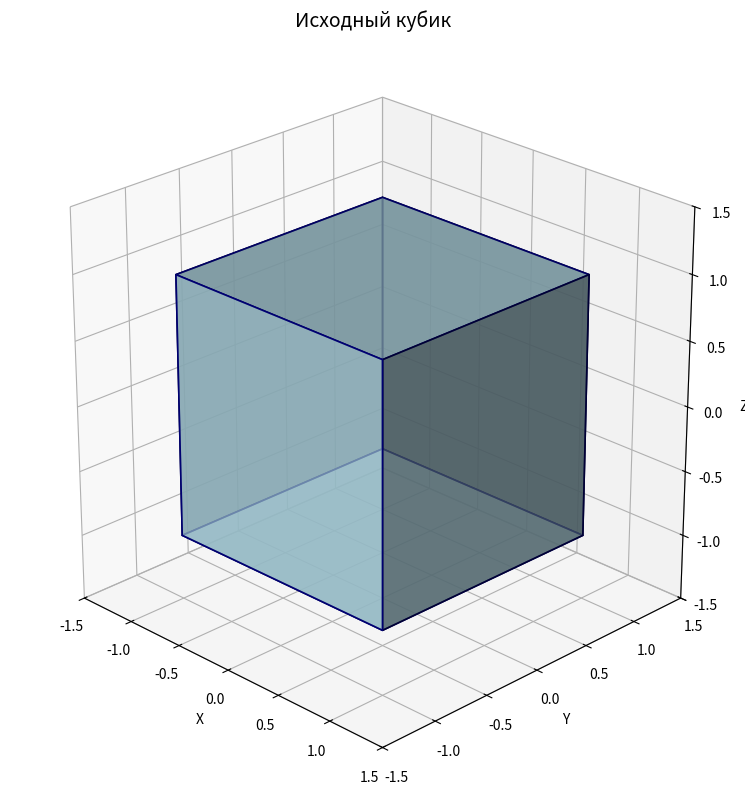
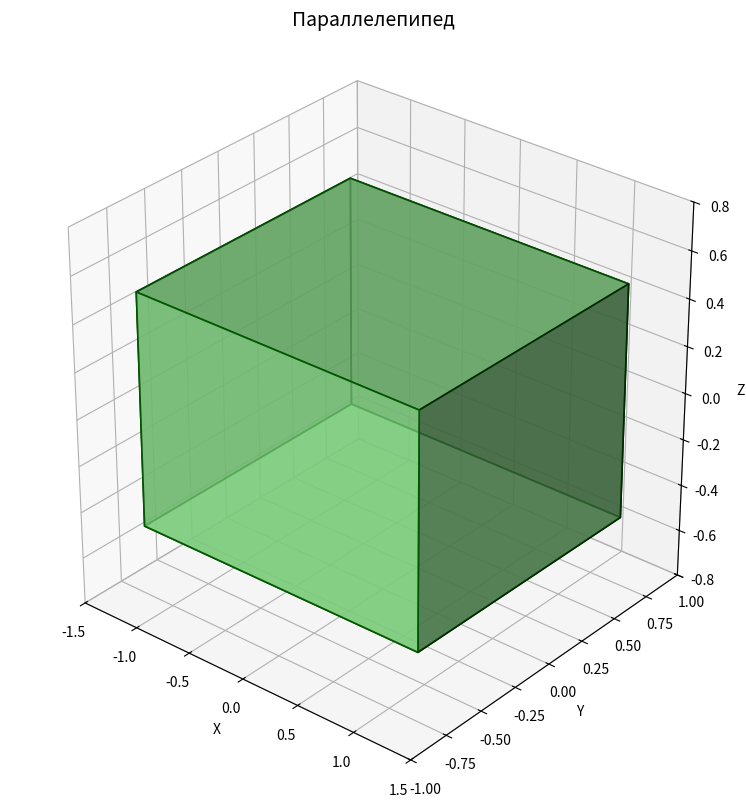

Here is the Python script that generated these plots, in order:
"""
Лабораторная работа №3: Матрицы в 3D-графике
Задание 1: Создание кубика и других фигур
Без цветных стрелок (осей координат), но с координатной сеткой
"""

import numpy as np
import matplotlib.pyplot as plt
from mpl_toolkits.mplot3d.art3d import Poly3DCollection
import os

# Создаём папки для данных
os.makedirs('img', exist_ok=True)
os.makedirs('data', exist_ok=True)

# ============================== БАЗОВЫЕ ФУНКЦИИ ==============================

def draw_shape(ax, vertices, faces, face_color='skyblue',
               edge_color='black', alpha=0.8, linewidth=0.8, shade=True):
    """
    Отрисовка фигуры по вершинам и граням
    """
    # Преобразуем однородные координаты в декартовы
    cartesian_vertices = (vertices[:3, :] / vertices[3, :]).T

    # Создаём коллекцию полигонов
    poly_collection = Poly3DCollection(
        cartesian_vertices[faces],
        facecolors=face_color,
        edgecolors=edge_color,
        linewidths=linewidth,
        alpha=alpha,
        shade=shade
    )

    ax.add_collection3d(poly_collection)

    return cartesian_vertices

def create_cube(center=(0, 0, 0), size=2):
    """
    Создание вершин и граней куба
    """
    cx, cy, cz = center
    half = size / 2

    # Вершины куба в однородных координатах (w=1)
    vertices = np.array([
        [cx - half, cx + half, cx + half, cx - half,
         cx - half, cx + half, cx + half, cx - half],  # X
        [cy - half, cy - half, cy + half, cy + half,
         cy - half, cy - half, cy + half, cy + half],  # Y
        [cz - half, cz - half, cz - half, cz - half,
         cz + half, cz + half, cz + half, cz + half],  # Z
        [1, 1, 1, 1, 1, 1, 1, 1]                     # W
    ], dtype=np.float64)

    # Грани куба (индексы вершин)
    faces = np.array([
        [0, 1, 2, 3],  # Нижняя грань
        [4, 5, 6, 7],  # Верхняя грань
        [0, 1, 5, 4],  # Передняя грань
        [2, 3, 7, 6],  # Задняя грань
        [1, 2, 6, 5],  # Правая грань
        [0, 3, 7, 4]   # Левая грань
    ])

    return vertices, faces

def setup_3d_plot(figsize=(10, 8), elev=25, azim=-45,
                  limits=(-2, 2), grid=True):
    """
    Настройка 3D графика с координатной сеткой, но без осей
    """
    fig = plt.figure(figsize=figsize, dpi=100, facecolor='white')
    ax = fig.add_subplot(111, projection='3d')

    # Настраиваем пропорции осей
    ax.set_box_aspect([1, 1, 1])

    # Настраиваем пределы
    if isinstance(limits[0], (tuple, list)):
        ax.set_xlim(limits[0])
        ax.set_ylim(limits[1])
        ax.set_zlim(limits[2])
    else:
        ax.set_xlim(limits)
        ax.set_ylim(limits)
        ax.set_zlim(limits)

    # Включаем координатную сетку
    ax.grid(grid)

    # Устанавливаем угол обзора
    ax.view_init(elev=elev, azim=azim)

    # Оставляем подписи осей для ориентира
    ax.set_xlabel('X')
    ax.set_ylabel('Y')
    ax.set_zlabel('Z')

    return fig, ax

def create_parallelepiped(center=(0, 0, 0), dimensions=(2, 1.5, 1)):
    """
    Создание параллелепипеда
    """
    cx, cy, cz = center
    dx, dy, dz = dimensions

    # Вершины параллелепипеда
    vertices = np.array([
        [cx - dx/2, cx + dx/2, cx + dx/2, cx - dx/2,
         cx - dx/2, cx + dx/2, cx + dx/2, cx - dx/2],  # X
        [cy - dy/2, cy - dy/2, cy + dy/2, cy + dy/2,
         cy - dy/2, cy - dy/2, cy + dy/2, cy + dy/2],  # Y
        [cz - dz/2, cz - dz/2, cz - dz/2, cz - dz/2,
         cz + dz/2, cz + dz/2, cz + dz/2, cz + dz/2],  # Z
        [1, 1, 1, 1, 1, 1, 1, 1]                     # W
    ], dtype=np.float64)

    # Грани
    faces = np.array([
        [0, 1, 2, 3],  # Нижняя
        [4, 5, 6, 7],  # Верхняя
        [0, 1, 5, 4],  # Передняя
        [2, 3, 7, 6],  # Задняя
        [1, 2, 6, 5],  # Правая
        [0, 3, 7, 4]   # Левая
    ])

    return vertices, faces

# ============================== ЗАДАНИЕ 1 ==============================

def task1():
    """
    Задание 1: Создание кубика и других фигур
    """
    print("="*60)
    print("ЗАДАНИЕ 1: СОЗДАНИЕ КУБИКА И ДРУГИХ ФИГУР")
    print("="*60)

    # 1.1 Создание и отрисовка кубика
    print("\n1.1 Создание и визуализация кубика...")

    vertices_cube, faces_cube = create_cube(center=(0, 0, 0), size=2)

    fig, ax = setup_3d_plot(figsize=(10, 8), elev=25, azim=-45, limits=(-1.5, 1.5), grid=True)

    draw_shape(ax, vertices_cube, faces_cube,
               face_color='lightblue',
               edge_color='navy',
               alpha=0.7,
               linewidth=1.2,
               shade=True)

    ax.set_title("Исходный кубик", fontsize=14, pad=20)

    plt.tight_layout()
    plt.savefig('img/task1_cube.png', dpi=150, bbox_inches='tight', pad_inches=0.1)
    print("Сохранено: img/task1_cube.png")
    plt.show()

    # 1.2 Создание параллелепипеда
    print("\n1.2 Создание и визуализация параллелепипеда...")

    vertices_par, faces_par = create_parallelepiped(
        center=(0, 0, 0),
        dimensions=(2.5, 1.5, 1.0)
    )

    fig, ax = setup_3d_plot(figsize=(10, 8), elev=30, azim=-50,
                           limits=[(-1.5, 1.5), (-1.0, 1.0), (-0.8, 0.8)], grid=True)

    draw_shape(ax, vertices_par, faces_par,
               face_color='lightgreen',
               edge_color='darkgreen',
               alpha=0.7,
               linewidth=1.2,
               shade=True)

    ax.set_title("Параллелепипед", fontsize=14, pad=20)

    plt.tight_layout()
    plt.savefig('img/task1_parallelepiped.png', dpi=150, bbox_inches='tight', pad_inches=0.1)
    print("Сохранено: img/task1_parallelepiped.png")
    plt.show()

    # 1.3 Вывод информации
    print("\n1.3 Информация о структуре данных:")
    print(f"   Вершины куба: матрица {vertices_cube.shape}")
    print(f"   Грани куба: матрица {faces_cube.shape}")
    print("\n   Пример вершин (первые 3):")
    for i in range(3):
        print(f"   V{i}: ({vertices_cube[0, i]:+.2f}, {vertices_cube[1, i]:+.2f}, "
              f"{vertices_cube[2, i]:+.2f}, {vertices_cube[3, i]:+.2f})")

    print("\n" + "="*60)
    print("ЗАДАНИЕ 1 ВЫПОЛНЕНО")
    print("="*60)

    return vertices_cube, faces_cube

# ============================== ЗАПУСК ==============================

if __name__ == "__main__":
    vertices_cube, faces_cube = task1()

    # Сохраняем данные для следующих заданий
    np.savez('data/cube_data.npz',
            vertices=vertices_cube,
            faces=faces_cube)
    print("\nДанные сохранены в data/cube_data.npz")